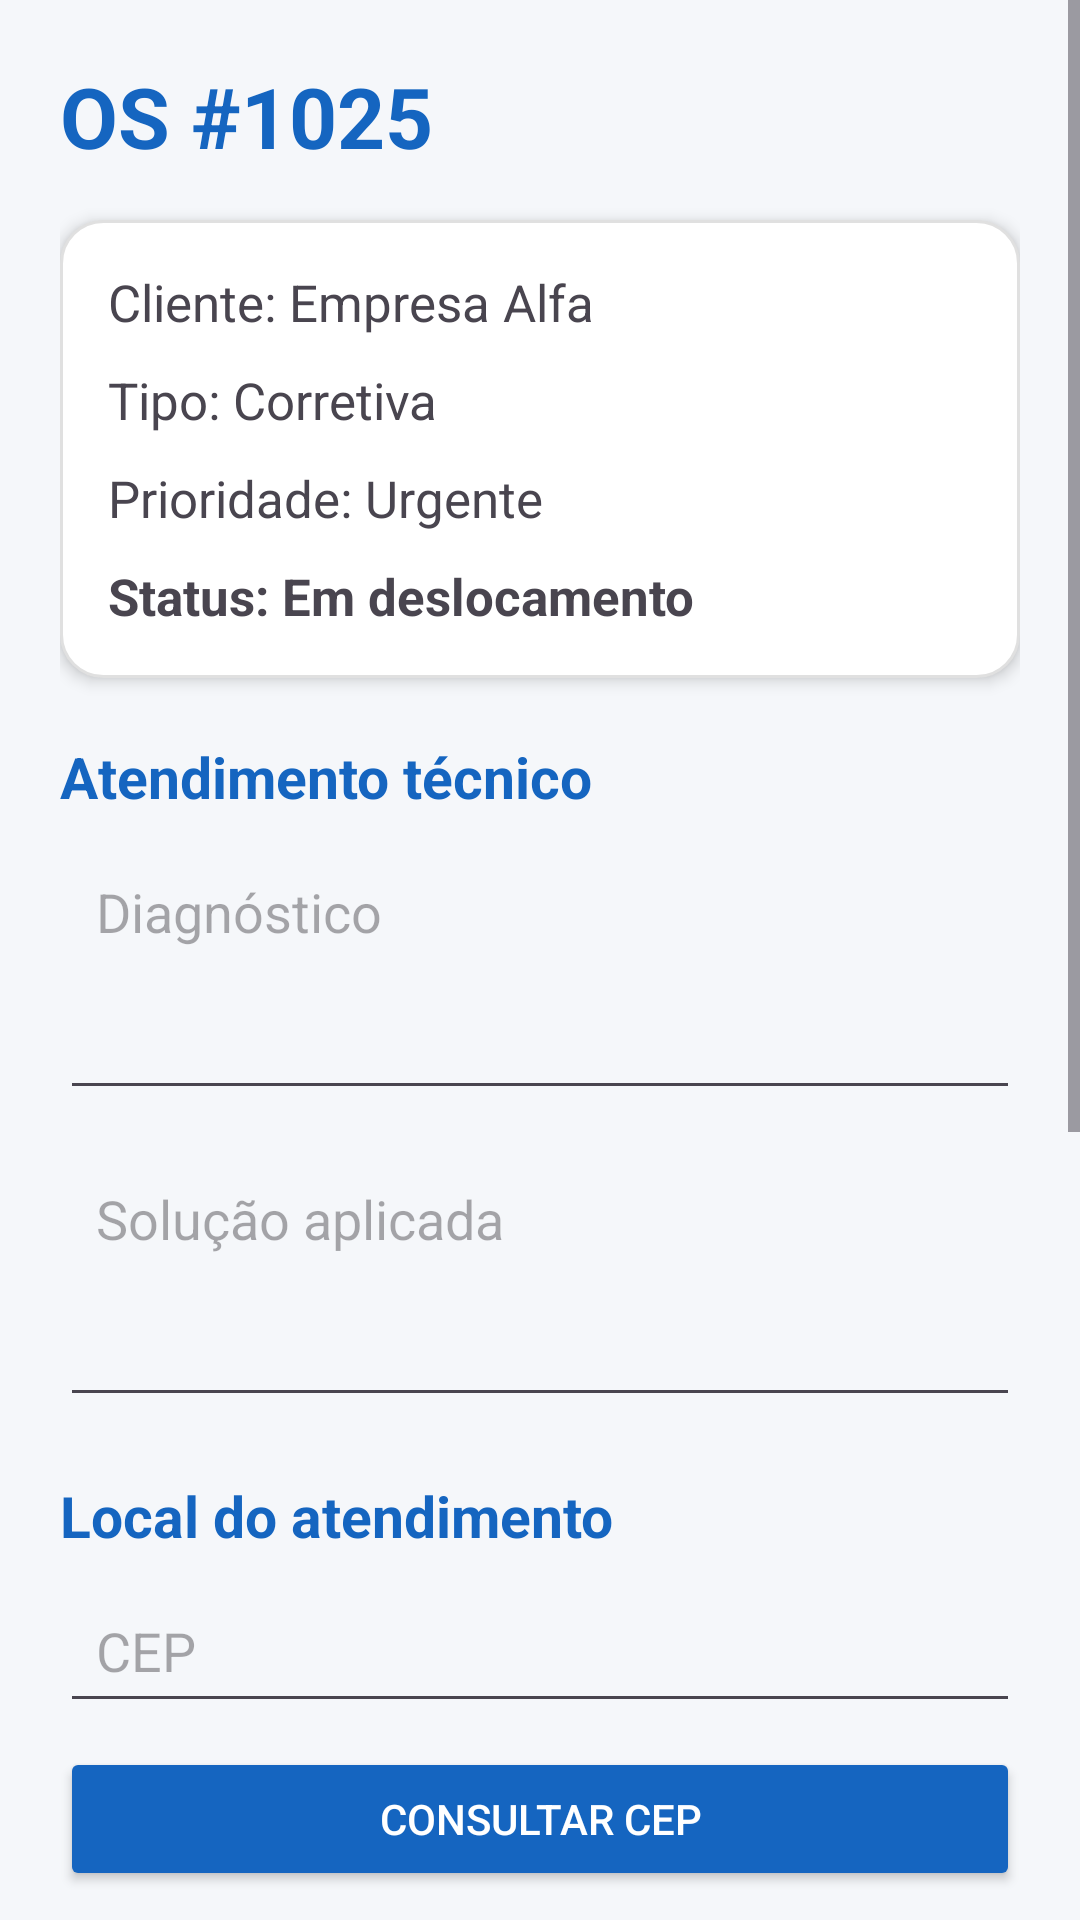

Write the Android layout XML for this screen, with the resource values it uses.
<!-- AndroidManifest.xml: application theme Theme.Manbile -->
<!-- res/layout/activity_detalhes_atividade.xml -->
<?xml version="1.0" encoding="utf-8"?>
<ScrollView
    xmlns:android="http://schemas.android.com/apk/res/android"
    android:layout_width="match_parent"
    android:layout_height="match_parent"
    android:background="#F5F7FA"
    android:fillViewport="true">

    <LinearLayout
        android:layout_width="match_parent"
        android:layout_height="wrap_content"
        android:orientation="vertical"
        android:padding="20dp">

        
        <TextView
            android:id="@+id/txtTituloDetalhes"
            android:layout_width="match_parent"
            android:layout_height="wrap_content"
            android:text="OS #1025"
            android:textSize="28sp"
            android:textStyle="bold"
            android:textColor="#1565C0"
            android:layout_marginBottom="16dp" />

        
        <LinearLayout
            android:layout_width="match_parent"
            android:layout_height="wrap_content"
            android:orientation="vertical"
            android:padding="16dp"
            android:background="@drawable/bg_card"
            android:elevation="3dp"
            android:layout_marginBottom="20dp">

            <TextView
                android:id="@+id/txtCliente"
                android:layout_width="match_parent"
                android:layout_height="wrap_content"
                android:text="Cliente: Empresa Alfa"
                android:textSize="17sp"
                android:layout_marginBottom="10dp" />

            <TextView
                android:id="@+id/txtTipo"
                android:layout_width="match_parent"
                android:layout_height="wrap_content"
                android:text="Tipo: Corretiva"
                android:textSize="17sp"
                android:layout_marginBottom="10dp" />

            <TextView
                android:id="@+id/txtPrioridade"
                android:layout_width="match_parent"
                android:layout_height="wrap_content"
                android:text="Prioridade: Urgente"
                android:textSize="17sp"
                android:layout_marginBottom="10dp" />

            <TextView
                android:id="@+id/txtStatus"
                android:layout_width="match_parent"
                android:layout_height="wrap_content"
                android:text="Status: Em deslocamento"
                android:textSize="17sp"
                android:textStyle="bold" />

        </LinearLayout>

        
        <TextView
            android:layout_width="match_parent"
            android:layout_height="wrap_content"
            android:text="Atendimento técnico"
            android:textSize="19sp"
            android:textStyle="bold"
            android:textColor="#1565C0"
            android:layout_marginBottom="8dp" />

        <EditText
            android:id="@+id/edtDiagnostico"
            android:layout_width="match_parent"
            android:layout_height="wrap_content"
            android:hint="Diagnóstico"
            android:minLines="3"
            android:gravity="top"
            android:inputType="textMultiLine"
            android:padding="12dp"
            android:layout_marginBottom="12dp" />

        <EditText
            android:id="@+id/edtSolucao"
            android:layout_width="match_parent"
            android:layout_height="wrap_content"
            android:hint="Solução aplicada"
            android:minLines="3"
            android:gravity="top"
            android:inputType="textMultiLine"
            android:padding="12dp"
            android:layout_marginBottom="20dp" />

        
        <TextView
            android:layout_width="match_parent"
            android:layout_height="wrap_content"
            android:text="Local do atendimento"
            android:textSize="19sp"
            android:textStyle="bold"
            android:textColor="#1565C0"
            android:layout_marginBottom="8dp" />

        <EditText
            android:id="@+id/edtCep"
            android:layout_width="match_parent"
            android:layout_height="wrap_content"
            android:hint="CEP"
            android:inputType="number"
            android:maxLength="8"
            android:padding="12dp"
            android:layout_marginBottom="8dp" />

        <Button
            android:id="@+id/btnConsultarCep"
            android:layout_width="match_parent"
            android:layout_height="wrap_content"
            android:text="CONSULTAR CEP"
            android:textColor="#FFFFFF"
            android:backgroundTint="#1565C0"
            android:layout_marginBottom="12dp" />

        <TextView
            android:id="@+id/txtEndereco"
            android:layout_width="match_parent"
            android:layout_height="wrap_content"
            android:text="Endereço não consultado"
            android:textSize="16sp"
            android:padding="12dp"
            android:background="@drawable/bg_card"
            android:layout_marginBottom="20dp" />

        
        <TextView
            android:layout_width="match_parent"
            android:layout_height="wrap_content"
            android:text="Registro do atendimento"
            android:textSize="19sp"
            android:textStyle="bold"
            android:textColor="#1565C0"
            android:layout_marginBottom="8dp" />

        <EditText
            android:id="@+id/edtMateriais"
            android:layout_width="match_parent"
            android:layout_height="wrap_content"
            android:hint="Materiais utilizados"
            android:minLines="2"
            android:gravity="top"
            android:inputType="textMultiLine"
            android:padding="12dp"
            android:layout_marginBottom="12dp" />

        <EditText
            android:id="@+id/edtObservacoes"
            android:layout_width="match_parent"
            android:layout_height="wrap_content"
            android:hint="Observações"
            android:minLines="3"
            android:gravity="top"
            android:inputType="textMultiLine"
            android:padding="12dp"
            android:layout_marginBottom="24dp" />

        
        <Button
            android:id="@+id/btnSalvarAtividade"
            android:layout_width="match_parent"
            android:layout_height="wrap_content"
            android:text="SALVAR"
            android:textColor="#FFFFFF"
            android:backgroundTint="#1565C0"
            android:layout_marginBottom="12dp" />

        <Button
            android:id="@+id/btnFinalizarAtividade"
            android:layout_width="match_parent"
            android:layout_height="wrap_content"
            android:text="FINALIZAR ATIVIDADE"
            android:textColor="#FFFFFF"
            android:backgroundTint="#2E7D32"
            android:layout_marginBottom="20dp" />

    </LinearLayout>

</ScrollView>
<!-- resources referenced by this layout -->
<resources>
  <!-- drawable bg_card (drawable) -->
  <?xml version="1.0" encoding="utf-8"?>
  <shape xmlns:android="http://schemas.android.com/apk/res/android"
      android:shape="rectangle">
  
      <solid android:color="#FFFFFF" />
  
      <corners android:radius="14dp" />
  
      <stroke
          android:width="1dp"
          android:color="#E0E0E0" />
  
      <padding
          android:left="4dp"
          android:top="4dp"
          android:right="4dp"
          android:bottom="4dp" />
  
  </shape>
  <style name="Theme.Manbile" parent="Base.Theme.Manbile" />
  <style name="Base.Theme.Manbile" parent="Theme.Material3.DayNight.NoActionBar">
          
          
      </style>
</resources>
